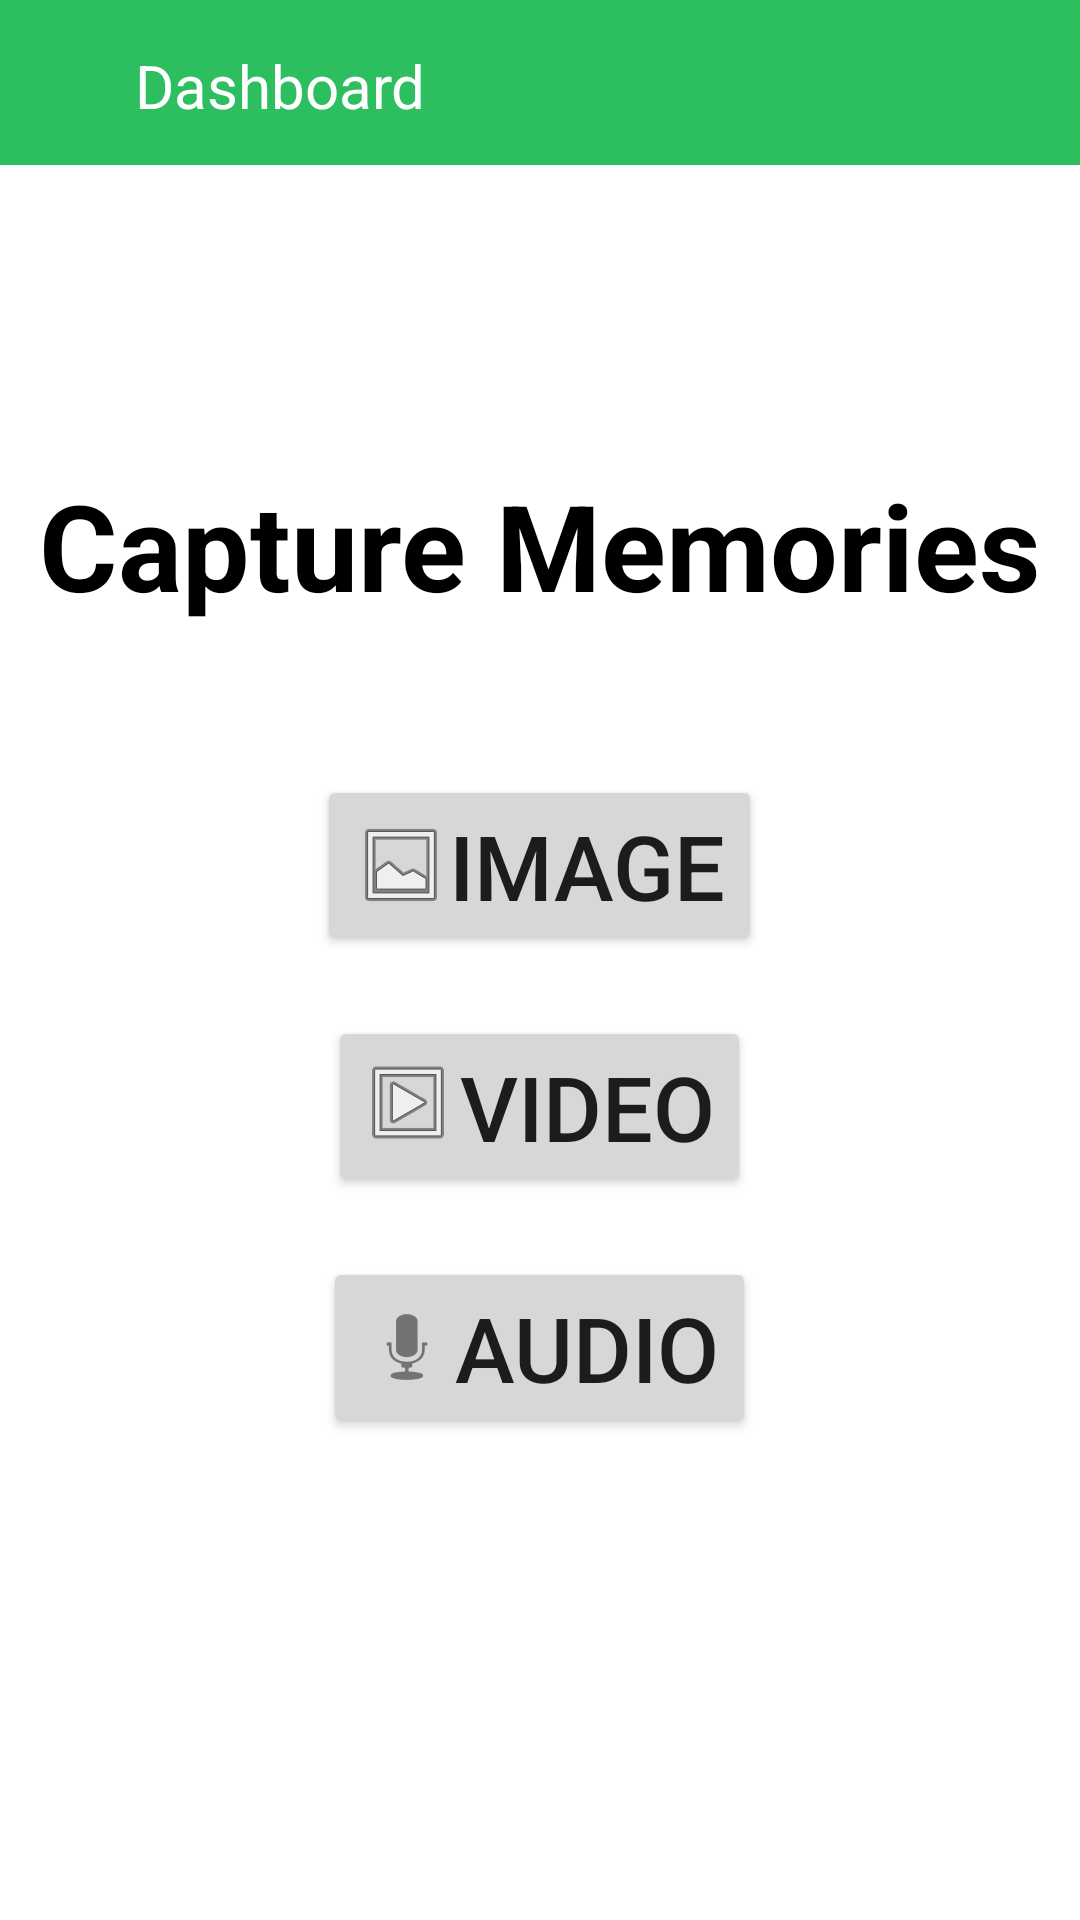

Reconstruct the res/layout file that produces this screen, plus the resources it refers to.
<!-- AndroidManifest.xml: application theme Theme.Tremoo -->
<!-- res/layout/fragment_capturer_.xml -->
<FrameLayout xmlns:android="http://schemas.android.com/apk/res/android"
    android:layout_width="match_parent"
    android:layout_height="match_parent"
    xmlns:tools="http://schemas.android.com/tools"
    tools:context=".Fragment.Capturer_Fragment">
    <include layout="@layout/toolbar"/>


    <LinearLayout
        android:layout_width="match_parent"
        android:layout_height="match_parent"
        android:orientation="vertical"
        android:layout_marginTop="55dp"
        android:background="@color/white"
        tools:context=".Fragment.Capturer_Fragment">

        <TextView
            android:layout_width="wrap_content"
            android:layout_height="wrap_content"
            android:text="Capture Memories"
            android:textColor="@color/black"
            android:textSize="40sp"
            android:textStyle="bold"
            android:layout_gravity="center"
            android:layout_marginTop="100dp"
            android:layout_marginBottom="50dp"/>

        <Button
            android:id="@+id/buttonImage"
            android:layout_width="wrap_content"
            android:layout_height="wrap_content"
            android:text="Image"
            android:textSize="30sp"
            android:drawableLeft="@android:drawable/ic_menu_gallery"
            android:layout_gravity="center"
            android:layout_marginBottom="20dp"/>

        <Button
            android:id="@+id/buttonVideo"
            android:layout_width="wrap_content"
            android:layout_height="wrap_content"
            android:text="Video"
            android:textSize="30sp"
            android:drawableLeft="@android:drawable/ic_menu_slideshow"
            android:layout_gravity="center"
            android:layout_marginBottom="20dp"/>

        <Button
            android:id="@+id/buttonAudio"
            android:layout_width="wrap_content"
            android:layout_height="wrap_content"
            android:text="Audio"
            android:textSize="30sp"
            android:drawableLeft="@android:drawable/ic_btn_speak_now"
            android:layout_gravity="center"
            android:layout_marginBottom="20dp"/>

    </LinearLayout>


</FrameLayout>
<!-- res/layout/toolbar.xml (included above) -->
<?xml version="1.0" encoding="utf-8"?>
<RelativeLayout xmlns:android="http://schemas.android.com/apk/res/android"
    android:layout_width="match_parent"
    android:layout_height="wrap_content"
    android:id="@+id/toolbar"
    android:background="@color/white">
    
    <RelativeLayout
        android:layout_width="match_parent"
        android:layout_height="wrap_content"
        android:background="@color/green"
        android:padding="15dp">
        
        <ImageView
            android:id="@+id/back"
            android:layout_width="wrap_content"
            android:layout_height="wrap_content"
            android:layout_centerVertical="true"
            android:src="@drawable/baseline_arrow_back_24"
            android:visibility="gone"/>

        <ImageView
            android:id="@+id/menu"
            android:layout_width="wrap_content"
            android:layout_height="wrap_content"
            android:layout_centerVertical="true"
            android:layout_marginEnd="16dp"
            android:src="@drawable/baseline_menu_24"
            android:visibility="gone"/>

        <TextView
            android:id="@+id/title"
            android:layout_width="wrap_content"
            android:layout_height="wrap_content"
            android:text="Dashboard"
            android:textColor="@color/white"
            android:layout_centerVertical="true"
            android:textSize="20sp"
            android:paddingStart="30dp"/>

        
    </RelativeLayout>


</RelativeLayout>
<!-- resources referenced by this layout -->
<resources>
  <color name="black">#FF000000</color>
  <color name="green">#2DBE60</color>
  <color name="white">#FFFFFFFF</color>
  <style name="Theme.Tremoo" parent="Base.Theme.Tremoo" />
  <style name="Base.Theme.Tremoo" parent="Theme.AppCompat.Light.NoActionBar">
          
           <item name="colorPrimary">@color/white</item>
      </style>
</resources>
